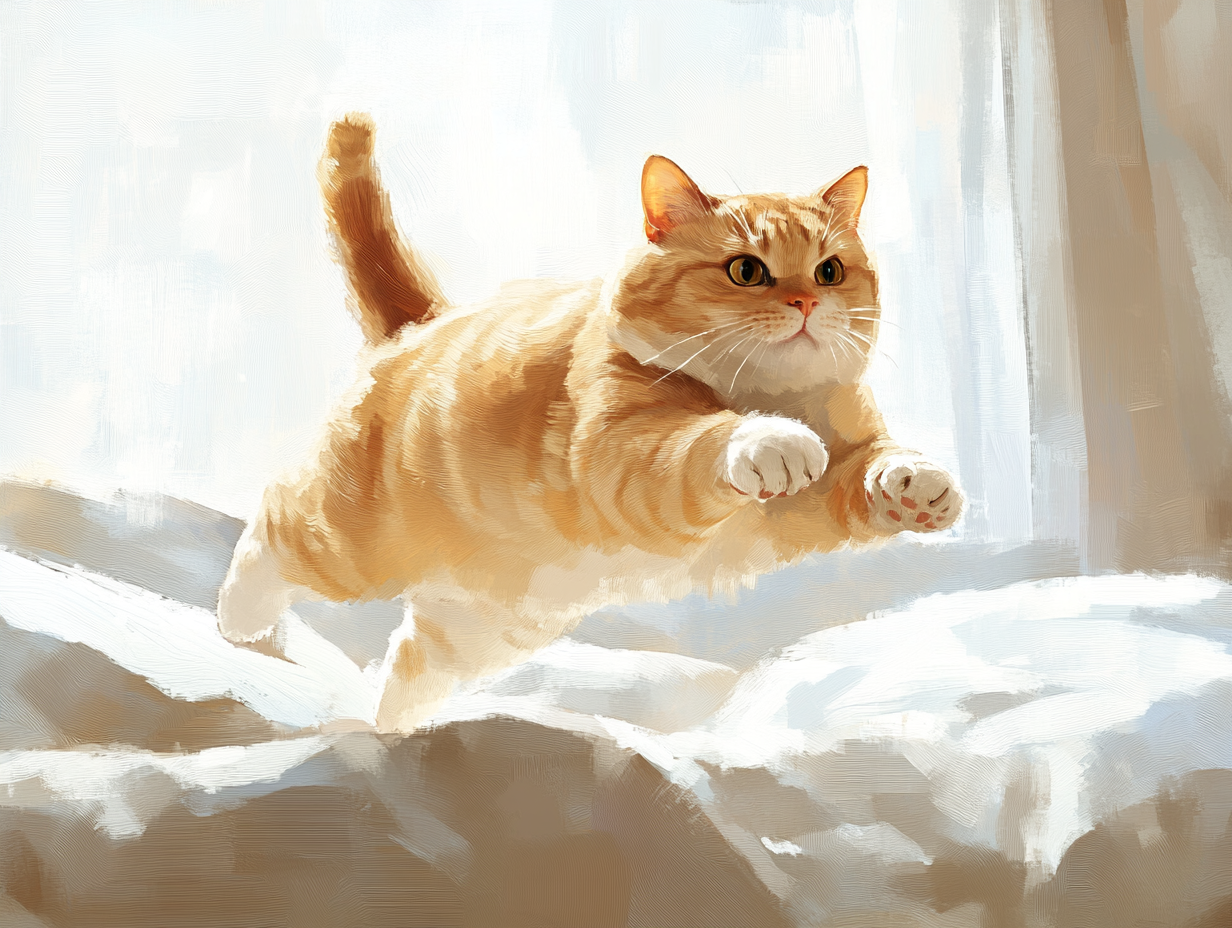
Generation parameters embedded in this image by Midjourney (PNG 'Description' text chunk):
A Golden fat British Shorthair cat jumping forward a bed, its four limbs are expanded. The angle of view is from back of the cat. --ar 4:3 --stylize 200 --v 6.1 Job ID: efeb903f-89da-416f-85f4-cf90d6710fcd